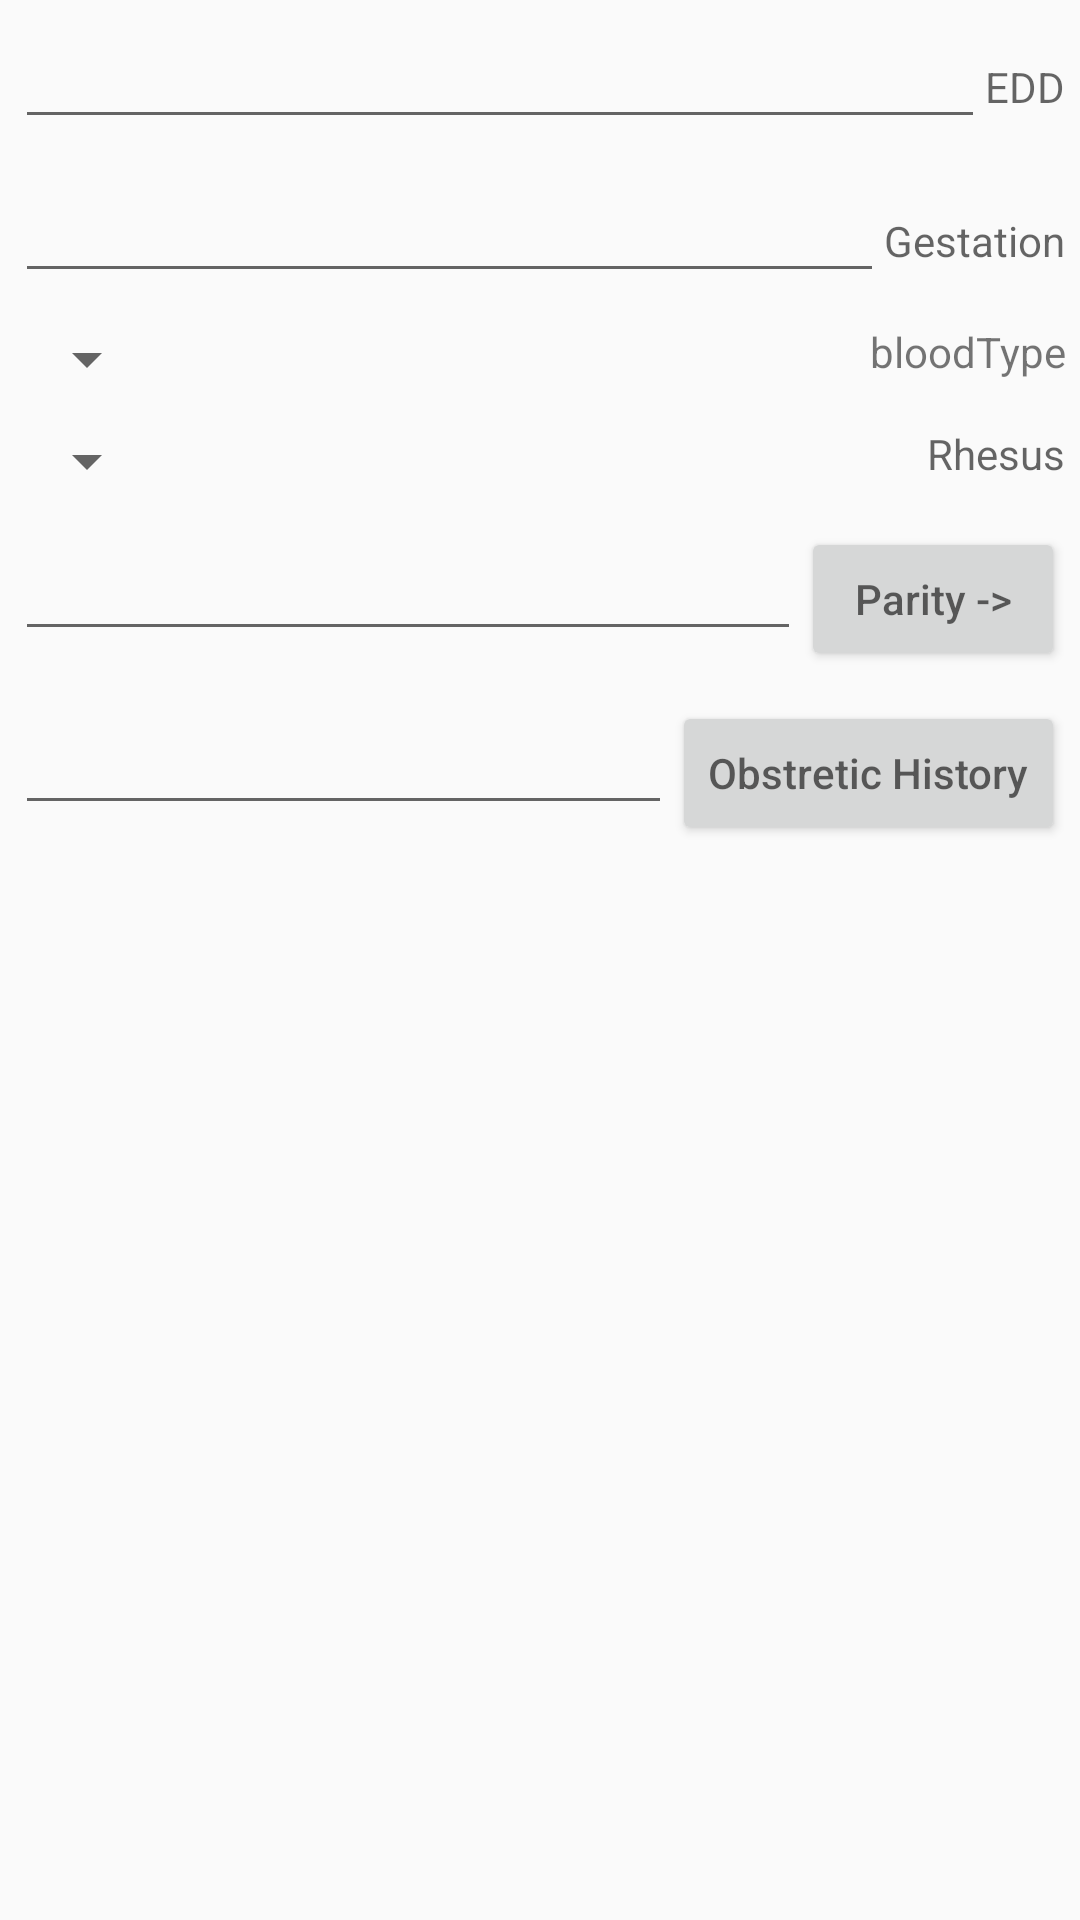

Reconstruct the res/layout file that produces this screen, plus the resources it refers to.
<!-- AndroidManifest.xml: application theme AppTheme -->
<!-- res/layout/antenataledit_body.xml -->
<?xml version="1.0" encoding="utf-8"?>
<LinearLayout xmlns:android="http://schemas.android.com/apk/res/android"
    android:id="@+id/antenataledit_layout_body"
    android:layout_width="match_parent"
    android:layout_height="match_parent"
    android:orientation="vertical"
    android:layout_below="@+id/serviceuseredit_header"
    android:layout_above="@+id/smart_layout_footer"
     >
    
    <LinearLayout
 		    android:layout_width="match_parent"
 		    android:layout_height="wrap_content"
 		    android:layout_margin="5dp"
 		    android:orientation="horizontal"
 		    >
 		    
 		    <EditText
 		    	android:id="@+id/antenataledit_edit_edd"
 		    	android:layout_width="0dp"
 		    	android:layout_height="wrap_content"		    	    
 		    	android:gravity="start"
 		    	android:layout_weight="1"
 		    	android:inputType="text"
 		    	/>
 		    	
 		    <TextView 
 		    	android:id="@+id/antenataledit_textview_edd"
 		    	android:layout_width="wrap_content"
 		    	android:layout_height="wrap_content" 		    	    
 		    	android:hint="@string/textview_edd" 		    	    
 		    	/>
 		    	
 		</LinearLayout>		    	
 		    
 		<LinearLayout
 		    android:layout_width="match_parent"
 		    android:layout_height="wrap_content"
 		    android:layout_margin="5dp"
 		    android:orientation="horizontal"
 		    >
 		    	
 		   <EditText
 		   		android:id="@+id/antenataledit_edit_gestation"
 		    	android:layout_width="0dp"
 		    	android:layout_height="wrap_content"		    	    
 		    	android:gravity="start"
 		    	android:layout_weight="1"
 		    	android:inputType="text"
 		    	/>
 		    	
 		    <TextView 
 		    	android:id="@+id/antenataledit_textView_gestatiom"
 		    	android:layout_width="wrap_content"
 		    	android:layout_height="wrap_content"
 		    	android:hint="@string/textview_gestation" 		    	    
 		    	/>
 		    		    
 		</LinearLayout>  
 		
 	 	<LinearLayout
 		    android:layout_width="match_parent"
 		    android:layout_height="wrap_content"
 		    android:layout_margin="5dp"
 		    android:orientation="horizontal"
 		    >
 		    	
 		    <Spinner 
 		        android:id="@+id/antenataledit_spinner_blood"
 		        android:layout_width="wrap_content"
 		    	android:layout_height="wrap_content"
 		        android:prompt="@string/spinner_blood_title"
 		        />
 		    
 		    <TextView 
 		    	android:id="@+id/antenataledit_textView_blood"
 		    	android:layout_width="0dp"
 		    	android:layout_height="wrap_content"
 		    	android:layout_weight="1"
 		        android:gravity="end"
 		    	android:text="bloodType"	    	    
 		    	/>
 		    
 		    		    
 		</LinearLayout> 	
 		
 	 	 <LinearLayout
 		    android:layout_width="match_parent"
 		    android:layout_height="wrap_content"
 		    android:layout_margin="5dp"
 		    android:orientation="horizontal"
 		    >
 		    	
 		    <Spinner
 		    	android:id="@+id/antenataledit_spinner_rhesus"
 		    	android:layout_width="wrap_content"
 		    	android:layout_height="wrap_content"
 		    	android:prompt="@string/spinner_rhesus_title"	    	    
 		    	/>
 		    	
 		    <TextView 
 		    	android:id="@+id/antenataledit_textView_rhesus"
 		    	android:layout_width="0dp"
 		    	android:layout_height="wrap_content"
 		    	android:layout_weight="1"
 		    	android:gravity="end"
 		    	android:hint="@string/textview_rhesus" 		    	    
 		    	/>
 		    		    
 		</LinearLayout> 
 		
 	 	<LinearLayout
 		    android:layout_width="match_parent"
 		    android:layout_height="wrap_content"
 		    android:layout_margin="5dp"
 		    android:orientation="horizontal"
 		    >
 		    	
 		    <EditText
 		    	android:id="@+id/antenataledit_edit_parity"
 		    	android:layout_width="0dp"
 		    	android:layout_height="wrap_content"	    	    
 		    	android:gravity="start"
 		    	android:layout_weight="1"
 		    	android:inputType="text"		    	    
 		    	/>
 		    	
 		    <Button
 		    	android:id="@+id/antenataledit_btn_parity"
 		    	android:layout_width="wrap_content"
 		    	android:layout_height="wrap_content"			    	    
 		    	android:hint="@string/btn_parity" 		    	    
 		    	/>
 		    		    
 		</LinearLayout> 
 		
 	 	<LinearLayout
 		    android:layout_width="match_parent"
 		    android:layout_height="wrap_content"
 		    android:layout_margin="5dp"
 		    android:orientation="horizontal"
 		    >
 		    	
 		    <EditText
 		    	android:id="@+id/antenataledit_edit_obstretic_history"
 		    	android:layout_width="0dp"
 		    	android:layout_height="wrap_content"	    	    
 		    	android:gravity="start"
 		    	android:layout_weight="1"
 		    	android:inputType="text"	    	    
 		    	/>
 		    	
 		    <Button
 		   		android:id="@+id/antenataledit_btn_obstretic_history"
 		    	android:layout_width="wrap_content"
 		    	android:layout_height="wrap_content"	    	    
 		    	android:hint="@string/btn_obstretic_history" 		    	    
 		    	/>
 		    		    
 		</LinearLayout>
    

</LinearLayout>
<!-- resources referenced by this layout -->
<resources>
  <string name="btn_obstretic_history">Obstretic History</string>
  <string name="btn_parity">Parity -&gt;</string>
  <string name="spinner_blood_title">Blood Type</string>
  <string name="spinner_rhesus_title">Rhesus</string>
  <string name="textview_edd">EDD</string>
  <string name="textview_gestation">Gestation</string>
  <string name="textview_rhesus">Rhesus</string>
  <style name="AppTheme" parent="AppBaseTheme">
          
      </style>
  <style name="AppBaseTheme" parent="Theme.AppCompat.Light">
          
      </style>
</resources>
